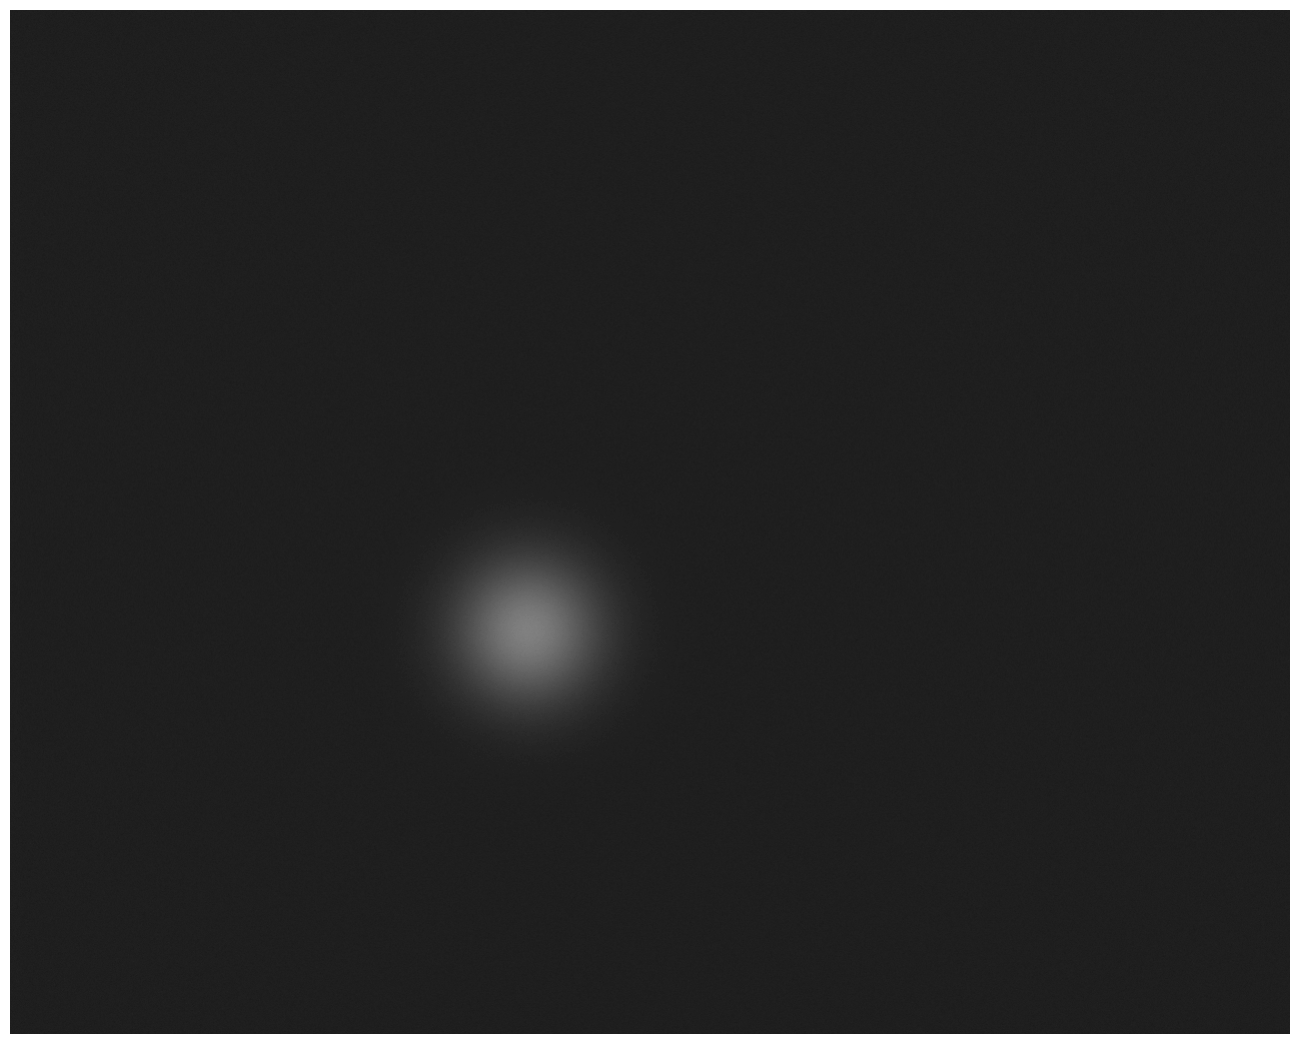

Write the Python code that produced this figure.
# -*- coding: utf-8 -*-
"""
Created on Tue Jun 30 09:49:53 2020

[redacted]
"""


import scipy.optimize as opt
import numpy as np
import matplotlib.pyplot as plt

#Define if image should have noise
noisy = True
noise_amp = 0.005

def twoD_Gaussian(data, amplitude, xo, yo, sigma_x, sigma_y, theta, offset):
    x, y = data
    xo = float(xo)
    yo = float(yo)    
    a = (np.cos(theta)**2)/(2*sigma_x**2) + (np.sin(theta)**2)/(2*sigma_y**2)
    b = -(np.sin(2*theta))/(4*sigma_x**2) + (np.sin(2*theta))/(4*sigma_y**2)
    c = (np.sin(theta)**2)/(2*sigma_x**2) + (np.cos(theta)**2)/(2*sigma_y**2)
    g = offset + amplitude*np.exp( - (a*((x-xo)**2) + 2*b*(x-xo)*(y-yo)
                            + c*((y-yo)**2)))
    return g.ravel()

# Create x and y indices/ Size of picture
x = np.linspace(0, 1280, 1281)
y = np.linspace(0, 1024, 1025)
x, y = np.meshgrid(x, y)
data = (x,y)

#create data
image_data = twoD_Gaussian(data, 0.38, 518, 621, 50, 50, 0, 0.12)
if noisy: image_data = image_data + noise_amp*np.random.normal(size=image_data.shape)

# plot twoD_Gaussian data generated above
fig = plt.figure(frameon=False, figsize=(12.80, 10.24), dpi=100)
ax = plt.Axes(fig, [0., 0., 1., 1.])
ax.set_axis_off()
fig.add_axes(ax)
image = image_data.reshape(1025,1281)
ax.imshow(image, cmap=plt.get_cmap('gray'), vmin=0, vmax=1)

#fig.savefig('Gaussian_Picture.png', cmap=plt.get_cmap('gray'))
